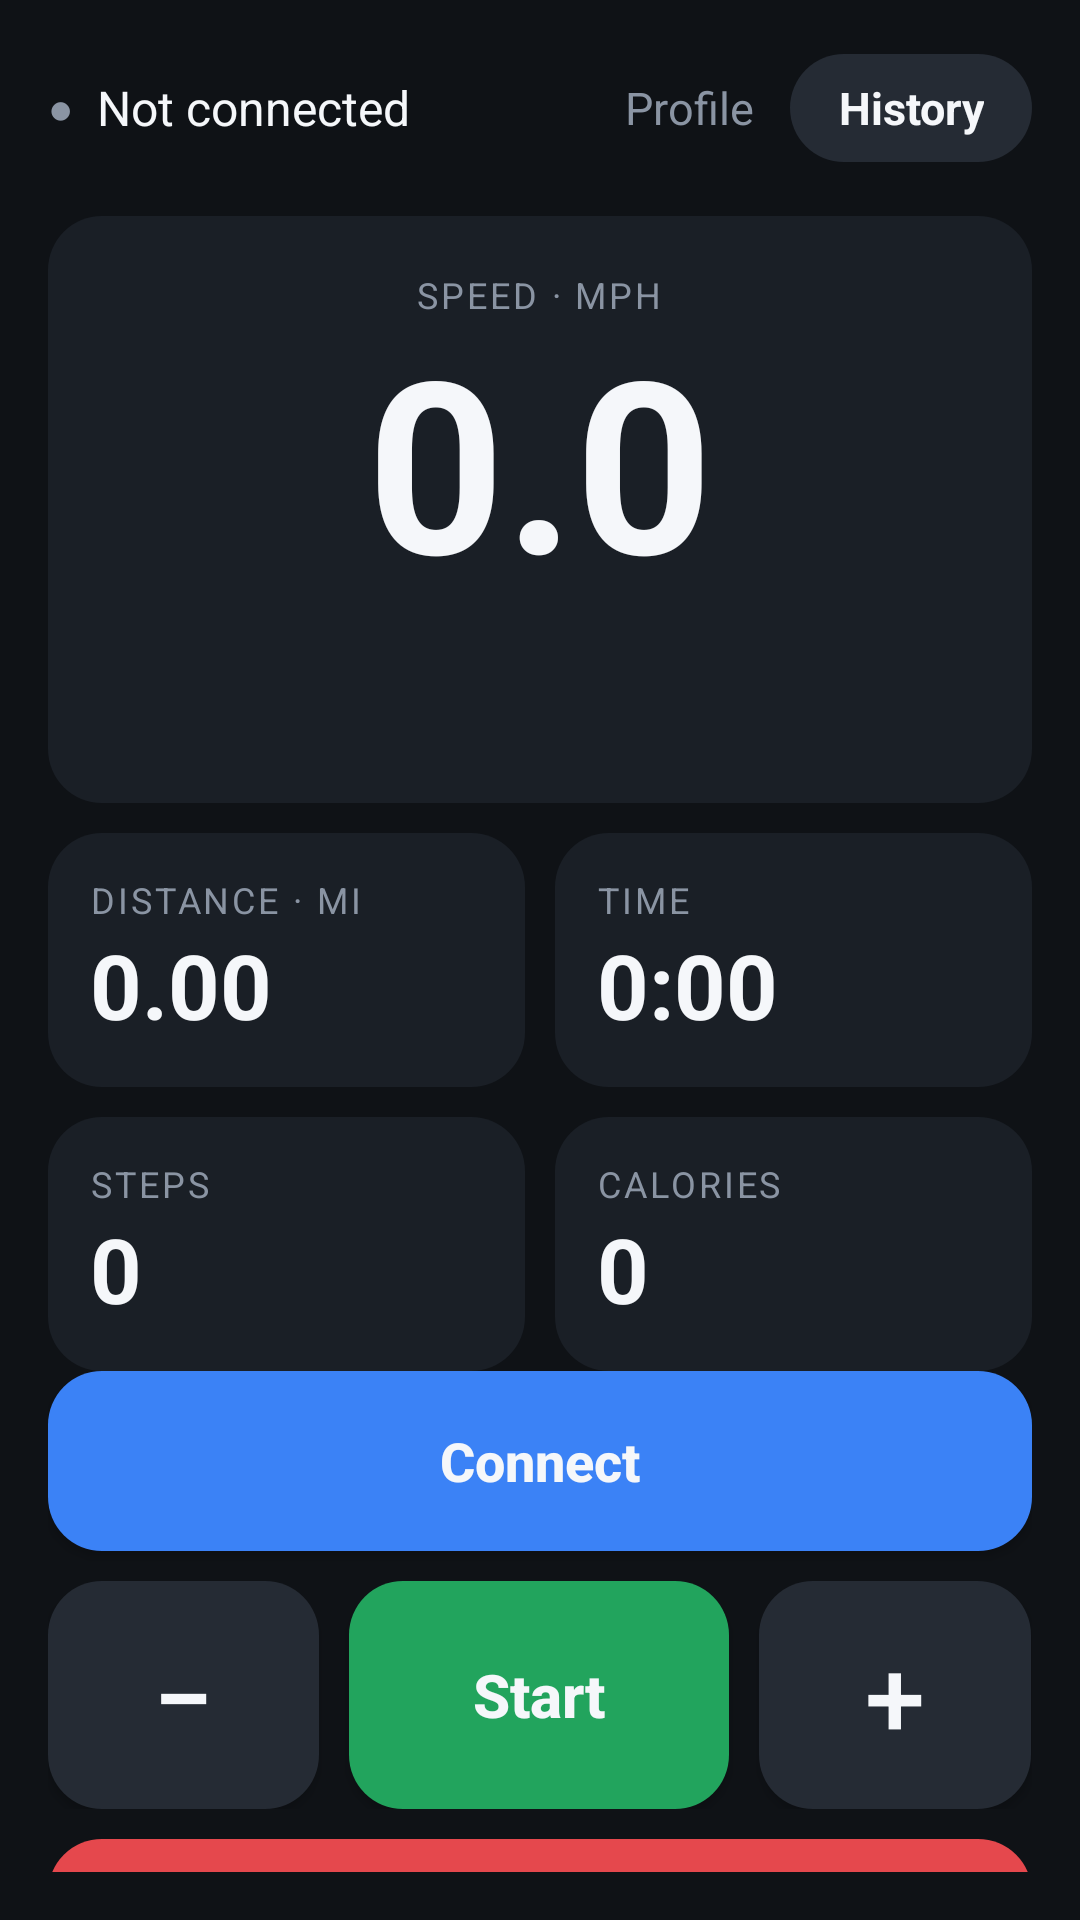

The Android layout XML behind this screen, and the referenced resources:
<!-- AndroidManifest.xml: application theme AppTheme -->
<!-- res/layout/activity_main.xml -->
<?xml version="1.0" encoding="utf-8"?>
<FrameLayout xmlns:android="http://schemas.android.com/apk/res/android"
    android:layout_width="match_parent" android:layout_height="match_parent"
    android:background="@color/bg" android:fitsSystemWindows="true">
<LinearLayout
    android:layout_width="match_parent" android:layout_height="match_parent"
    android:orientation="vertical" android:paddingHorizontal="16dp" android:paddingTop="12dp" android:paddingBottom="16dp">

    
    <LinearLayout android:layout_width="match_parent" android:layout_height="48dp" android:orientation="horizontal" android:gravity="center_vertical">
        <TextView android:id="@+id/dot" android:layout_width="wrap_content" android:layout_height="wrap_content"
            android:text="●" android:textColor="@color/muted" android:textSize="14sp" />
        <TextView android:id="@+id/link" android:layout_width="0dp" android:layout_height="wrap_content" android:layout_weight="1"
            android:layout_marginStart="8dp" android:text="Not connected" android:textColor="@color/text" android:textSize="16sp"
            android:maxLines="1" android:ellipsize="end" />
        <TextView android:id="@+id/settings" android:layout_width="wrap_content" android:layout_height="match_parent"
            android:gravity="center" android:paddingHorizontal="12dp" android:text="Profile" android:textColor="@color/muted" android:textSize="15sp" />
        <TextView android:id="@+id/history" android:layout_width="wrap_content" android:layout_height="36dp"
            android:gravity="center" android:paddingHorizontal="16dp" android:text="History" android:textColor="@color/text"
            android:textSize="15sp" android:textStyle="bold" android:background="@drawable/bg_btn" />
    </LinearLayout>

    
    <LinearLayout android:layout_width="match_parent" android:layout_height="wrap_content" android:layout_marginTop="12dp"
        android:orientation="vertical" android:gravity="center_horizontal" android:paddingVertical="18dp" android:background="@drawable/bg_card">
        <TextView style="@style/Label" android:layout_width="wrap_content" android:layout_height="wrap_content" android:text="Speed · mph" />
        <TextView android:id="@+id/speed" android:layout_width="wrap_content" android:layout_height="wrap_content" android:text="0.0"
            android:textColor="@color/text" android:textSize="80sp" android:textStyle="bold" android:fontFeatureSettings="tnum"
            android:includeFontPadding="false" android:layout_marginTop="4dp" />
        <TextView android:id="@+id/target" android:layout_width="wrap_content" android:layout_height="wrap_content" android:text=""
            android:textColor="@color/muted" android:textSize="15sp" android:layout_marginTop="4dp" />
        <TextView android:id="@+id/pace" android:layout_width="wrap_content" android:layout_height="wrap_content" android:text=""
            android:textColor="@color/muted" android:textSize="14sp" android:layout_marginTop="2dp" />
    </LinearLayout>

    
    <LinearLayout android:layout_width="match_parent" android:layout_height="wrap_content" android:layout_marginTop="10dp" android:orientation="horizontal">
        <LinearLayout style="@style/StatCard">
            <TextView style="@style/Label" android:layout_width="wrap_content" android:layout_height="wrap_content" android:text="Distance · mi" />
            <TextView android:id="@+id/dist" style="@style/StatValue" android:layout_width="wrap_content" android:layout_height="wrap_content" android:text="0.00" />
        </LinearLayout>
        <LinearLayout style="@style/StatCard" android:layout_marginStart="10dp">
            <TextView style="@style/Label" android:layout_width="wrap_content" android:layout_height="wrap_content" android:text="Time" />
            <TextView android:id="@+id/time" style="@style/StatValue" android:layout_width="wrap_content" android:layout_height="wrap_content" android:text="0:00" />
        </LinearLayout>
    </LinearLayout>
    <LinearLayout android:layout_width="match_parent" android:layout_height="wrap_content" android:layout_marginTop="10dp" android:orientation="horizontal">
        <LinearLayout style="@style/StatCard">
            <TextView style="@style/Label" android:layout_width="wrap_content" android:layout_height="wrap_content" android:text="Steps" />
            <TextView android:id="@+id/steps" style="@style/StatValue" android:layout_width="wrap_content" android:layout_height="wrap_content" android:text="0" />
        </LinearLayout>
        <LinearLayout style="@style/StatCard" android:layout_marginStart="10dp">
            <TextView style="@style/Label" android:layout_width="wrap_content" android:layout_height="wrap_content" android:text="Calories" />
            <TextView android:id="@+id/cal" style="@style/StatValue" android:layout_width="wrap_content" android:layout_height="wrap_content" android:text="0" />
        </LinearLayout>
    </LinearLayout>

    <View android:layout_width="match_parent" android:layout_height="0dp" android:layout_weight="1" android:minHeight="12dp" />

    <Button android:id="@+id/connect" android:layout_width="match_parent" android:layout_height="60dp" android:layout_marginBottom="10dp"
        android:text="Connect" android:textAllCaps="false" android:textSize="18sp" android:textStyle="bold" android:textColor="@color/text" android:background="@drawable/bg_accent" />
    <LinearLayout android:layout_width="match_parent" android:layout_height="76dp" android:orientation="horizontal">
        <Button android:id="@+id/down" android:layout_width="0dp" android:layout_height="match_parent" android:layout_weight="1"
            android:text="−" android:textSize="36sp" android:textColor="@color/text" android:background="@drawable/bg_btn" />
        <Button android:id="@+id/start" android:layout_width="0dp" android:layout_height="match_parent" android:layout_weight="1.4"
            android:layout_marginStart="10dp" android:text="Start" android:textAllCaps="false" android:textSize="20sp" android:textStyle="bold"
            android:textColor="@color/text" android:background="@drawable/bg_go" />
        <Button android:id="@+id/up" android:layout_width="0dp" android:layout_height="match_parent" android:layout_weight="1"
            android:layout_marginStart="10dp" android:text="+" android:textSize="36sp" android:textColor="@color/text" android:background="@drawable/bg_btn" />
    </LinearLayout>
    <Button android:id="@+id/stop" android:layout_width="match_parent" android:layout_height="96dp" android:layout_marginTop="10dp"
        android:text="STOP" android:textSize="30sp" android:textStyle="bold" android:letterSpacing="0.1" android:textColor="@color/text" android:background="@drawable/bg_stop" />
</LinearLayout>
</FrameLayout>
<!-- resources referenced by this layout -->
<resources>
  <color name="bg">#FF0F1216</color>
  <color name="muted">#FF8A94A3</color>
  <color name="text">#FFF5F7FA</color>
  <!-- drawable bg_accent (drawable) -->
  <?xml version="1.0" encoding="utf-8"?>
  <shape xmlns:android="http://schemas.android.com/apk/res/android" android:shape="rectangle">
      <solid android:color="@color/accent" /><corners android:radius="18dp" />
  </shape>
  <!-- drawable bg_btn (drawable) -->
  <?xml version="1.0" encoding="utf-8"?>
  <shape xmlns:android="http://schemas.android.com/apk/res/android" android:shape="rectangle">
      <solid android:color="@color/btn" /><corners android:radius="18dp" />
  </shape>
  <!-- drawable bg_card (drawable) -->
  <?xml version="1.0" encoding="utf-8"?>
  <shape xmlns:android="http://schemas.android.com/apk/res/android" android:shape="rectangle">
      <solid android:color="@color/card" /><corners android:radius="18dp" />
  </shape>
  <!-- drawable bg_go (drawable) -->
  <?xml version="1.0" encoding="utf-8"?>
  <shape xmlns:android="http://schemas.android.com/apk/res/android" android:shape="rectangle">
      <solid android:color="@color/go" /><corners android:radius="18dp" />
  </shape>
  <!-- drawable bg_stop (drawable) -->
  <?xml version="1.0" encoding="utf-8"?>
  <shape xmlns:android="http://schemas.android.com/apk/res/android" android:shape="rectangle">
      <solid android:color="@color/stop" /><corners android:radius="18dp" />
  </shape>
  <style name="Label">
          <item name="android:textColor">@color/muted</item>
          <item name="android:textSize">12sp</item>
          <item name="android:letterSpacing">0.08</item>
          <item name="android:textAllCaps">true</item>
      </style>
  <style name="StatCard">
          <item name="android:layout_width">0dp</item>
          <item name="android:layout_height">wrap_content</item>
          <item name="android:layout_weight">1</item>
          <item name="android:orientation">vertical</item>
          <item name="android:padding">14dp</item>
          <item name="android:background">@drawable/bg_card</item>
      </style>
  <style name="StatValue">
          <item name="android:textColor">@color/text</item>
          <item name="android:textSize">30sp</item>
          <item name="android:textStyle">bold</item>
          <item name="android:fontFeatureSettings">tnum</item>
      </style>
  <style name="AppTheme" parent="@android:style/Theme.DeviceDefault.NoActionBar">
          <item name="android:windowBackground">@color/bg</item>
          <item name="android:statusBarColor">@color/bg</item>
          <item name="android:navigationBarColor">@color/bg</item>
      </style>
  <color name="accent">#FF3B82F6</color>
  <color name="btn">#FF252B34</color>
  <color name="card">#FF1A1F26</color>
  <color name="go">#FF22A45D</color>
  <color name="stop">#FFE5484D</color>
</resources>
